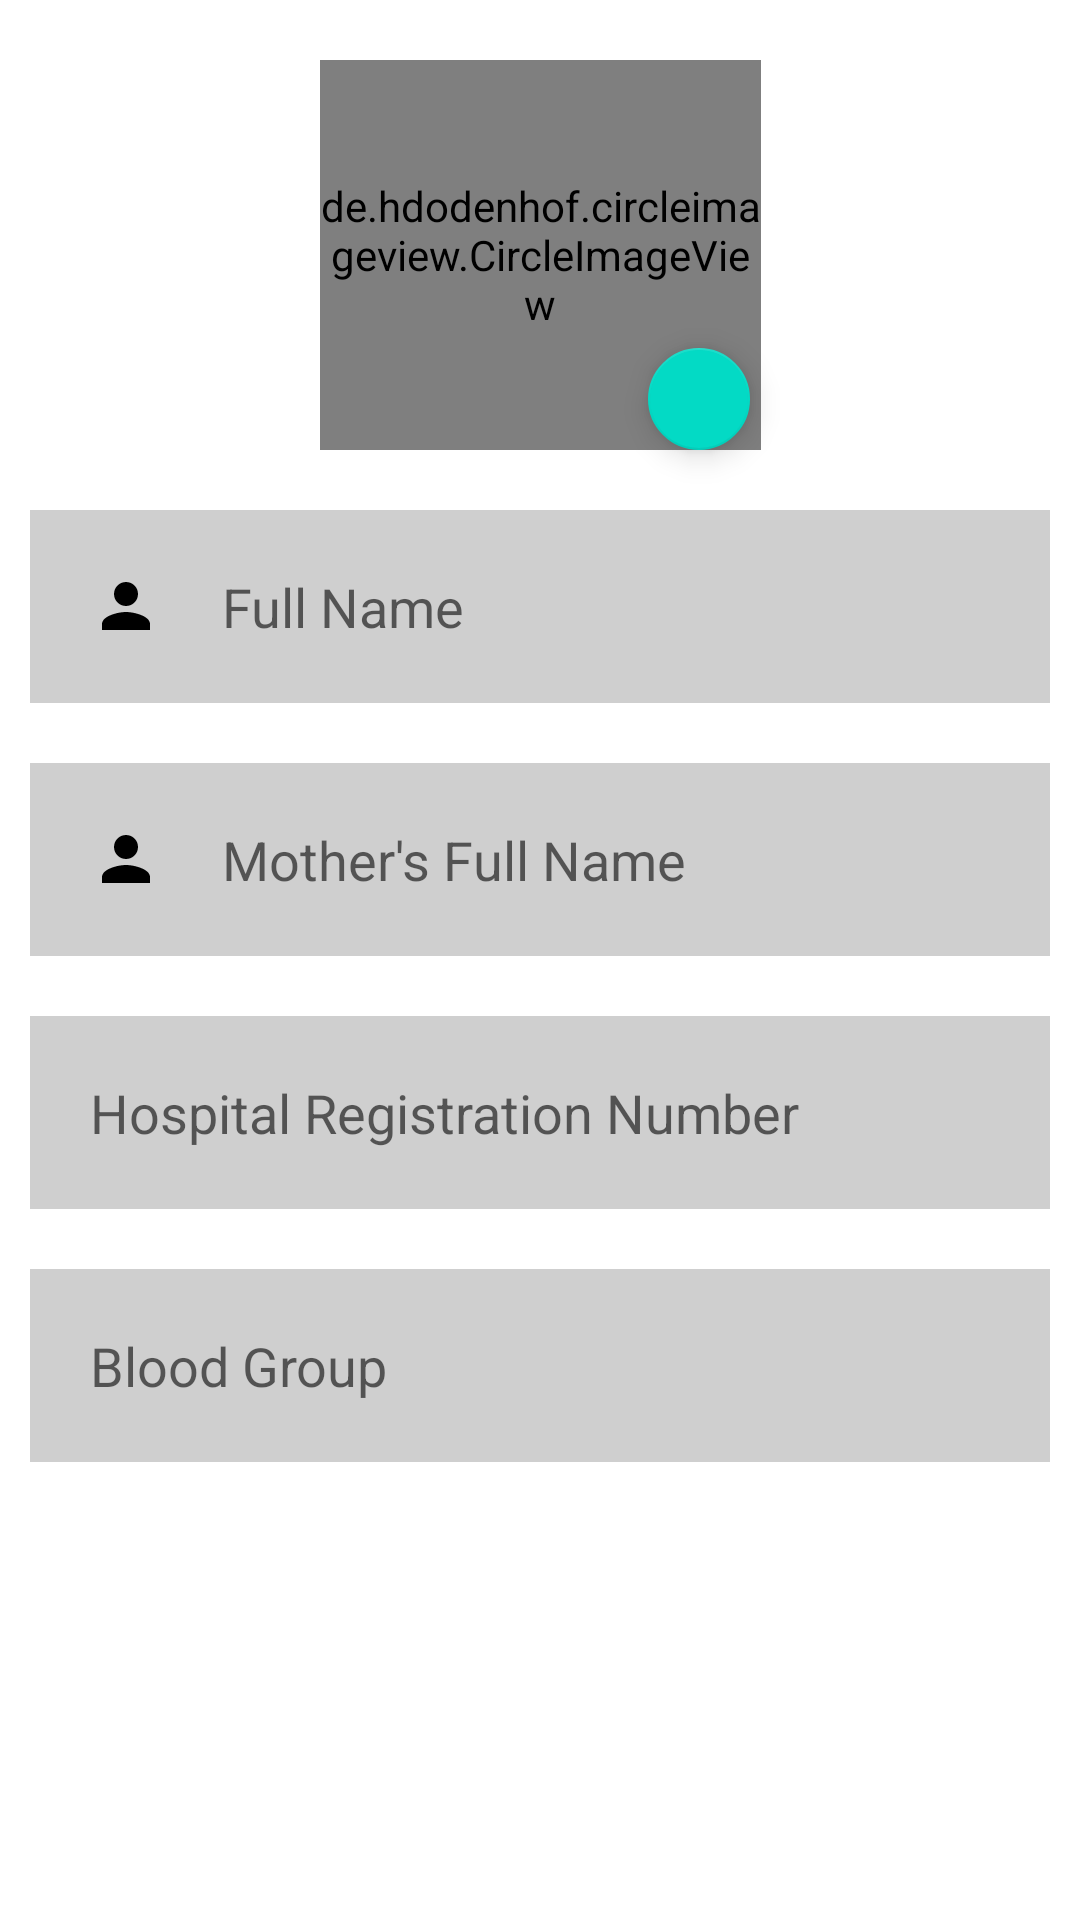

The Android layout XML behind this screen, and the referenced resources:
<!-- AndroidManifest.xml: application theme Theme.Hemalkasa -->
<!-- res/layout/fragment_frag1.xml -->
<?xml version="1.0" encoding="utf-8"?>
<androidx.constraintlayout.widget.ConstraintLayout xmlns:android="http://schemas.android.com/apk/res/android"
    xmlns:tools="http://schemas.android.com/tools"
    android:layout_width="match_parent"
    android:layout_height="match_parent"
    xmlns:app="http://schemas.android.com/apk/res-auto"
    tools:context=".Frag1">

    <de.hdodenhof.circleimageview.CircleImageView
        android:id="@+id/profile_image"
        android:layout_width="147dp"
        android:layout_height="130dp"
        android:layout_margin="20dp"
        android:src="@drawable/hospital_icon"
        app:civ_border_color="#FF000000"
        app:civ_border_width="2dp"
        app:layout_constraintEnd_toEndOf="parent"
        app:layout_constraintStart_toStartOf="parent"
        app:layout_constraintTop_toTopOf="parent" />

    <EditText
        android:layout_width="match_parent"
        android:layout_height="wrap_content"
        android:id="@+id/name"
        app:layout_constraintStart_toStartOf="parent"
        app:layout_constraintEnd_toEndOf="parent"
        app:layout_constraintTop_toBottomOf="@+id/profile_image"
        android:hint="Full Name"
        android:background="@drawable/custom_input"
        android:textColor="@color/white"
        android:padding="20dp"
        android:drawableLeft="@drawable/person"
        android:drawablePadding="20dp"
        android:layout_marginVertical="20dp"
        android:layout_marginHorizontal="10dp"/>

    <EditText
        android:layout_width="match_parent"
        android:layout_height="wrap_content"
        android:id="@+id/m_name"
        app:layout_constraintStart_toStartOf="parent"
        app:layout_constraintEnd_toEndOf="parent"
        app:layout_constraintTop_toBottomOf="@+id/name"
        android:hint="Mother's Full Name"
        android:background="@drawable/custom_input"
        android:textColor="@color/white"
        android:padding="20dp"
        android:drawableLeft="@drawable/person"
        android:drawablePadding="20dp"
        android:layout_marginVertical="20dp"
        android:layout_marginHorizontal="10dp"/>

    <EditText
        android:layout_width="match_parent"
        android:layout_height="wrap_content"
        android:id="@+id/HospRegNo"
        app:layout_constraintStart_toStartOf="parent"
        app:layout_constraintEnd_toEndOf="parent"
        app:layout_constraintTop_toBottomOf="@+id/m_name"
        android:hint="Hospital Registration Number"
        android:background="@drawable/custom_input"
        android:textColor="@color/white"
        android:padding="20dp"
        android:drawableLeft="@drawable/hospital"
        android:drawablePadding="20dp"
        android:layout_marginVertical="20dp"
        android:layout_marginHorizontal="10dp"/>

    <EditText
        android:layout_width="match_parent"
        android:layout_height="wrap_content"
        android:id="@+id/blood_grp"
        app:layout_constraintStart_toStartOf="parent"
        app:layout_constraintEnd_toEndOf="parent"
        app:layout_constraintTop_toBottomOf="@+id/HospRegNo"
        android:hint="Blood Group"
        android:background="@drawable/custom_input"
        android:textColor="@color/white"
        android:padding="20dp"
        android:drawableLeft="@drawable/hospital"
        android:drawablePadding="20dp"
        android:layout_marginVertical="20dp"
        android:layout_marginHorizontal="10dp"/>

    <com.google.android.material.floatingactionbutton.FloatingActionButton
        android:id="@+id/floatingActionButton"
        android:layout_width="34dp"
        android:layout_height="34dp"
        android:layout_marginEnd="110dp"
        android:clickable="true"
        app:layout_constraintBottom_toBottomOf="@+id/profile_image"
        app:layout_constraintEnd_toEndOf="parent"
        tools:src="@tools:sample/avatars" />

</androidx.constraintlayout.widget.ConstraintLayout>
<!-- resources referenced by this layout -->
<resources>
  <color name="white">#FFFFFFFF</color>
  <!-- drawable custom_input (drawable) -->
  <?xml version="1.0" encoding="utf-8"?>
  <selector xmlns:android="http://schemas.android.com/apk/res/android">
  <item android:state_enabled="true" android:state_focused="true" >
      <shape android:shape="rectangle">
          <solid android:color="#FFFFFF" />
      </shape>
  </item>
      <item android:state_enabled="true">
          <shape android:shape="rectangle">
              <solid android:color="#30000000"/>
          </shape>
      </item>
  </selector>
  <!-- drawable person (drawable) -->
  <vector android:height="24dp" android:tint="#000000"
      android:viewportHeight="24" android:viewportWidth="24"
      android:width="24dp" xmlns:android="http://schemas.android.com/apk/res/android">
      <path android:fillColor="#757171" android:pathData="M12,12c2.21,0 4,-1.79 4,-4s-1.79,-4 -4,-4 -4,1.79 -4,4 1.79,4 4,4zM12,14c-2.67,0 -8,1.34 -8,4v2h16v-2c0,-2.66 -5.33,-4 -8,-4z"/>
  </vector>
  <style name="Theme.Hemalkasa" parent="Theme.MaterialComponents.DayNight.DarkActionBar">
          
          <item name="colorPrimary">@color/purple_500</item>
          <item name="colorPrimaryVariant">@color/purple_700</item>
          <item name="colorOnPrimary">@color/white</item>
          
          <item name="colorSecondary">@color/teal_200</item>
          <item name="colorSecondaryVariant">@color/teal_700</item>
          <item name="colorOnSecondary">@color/black</item>
          
          <item name="android:statusBarColor" tools:targetApi="l">?attr/colorPrimaryVariant</item>
          
      </style>
  <color name="purple_500">#FF6200EE</color>
  <color name="purple_700">#FF3700B3</color>
  <color name="teal_200">#FF03DAC5</color>
  <color name="teal_700">#FF018786</color>
  <color name="black">#FF000000</color>
</resources>
